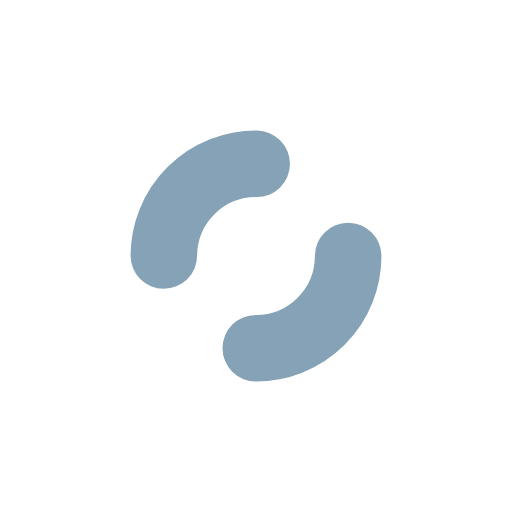
t = 0.00 s
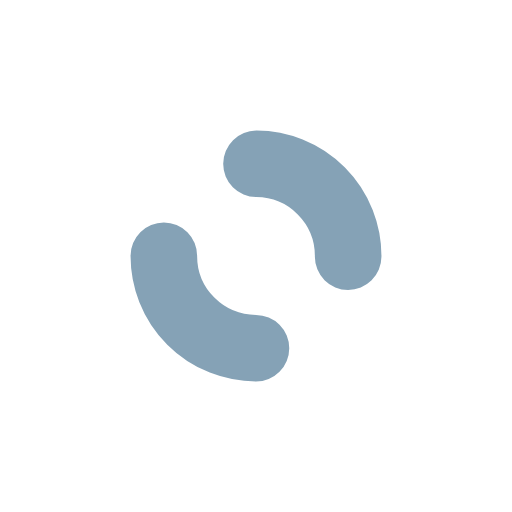
t = 0.33 s
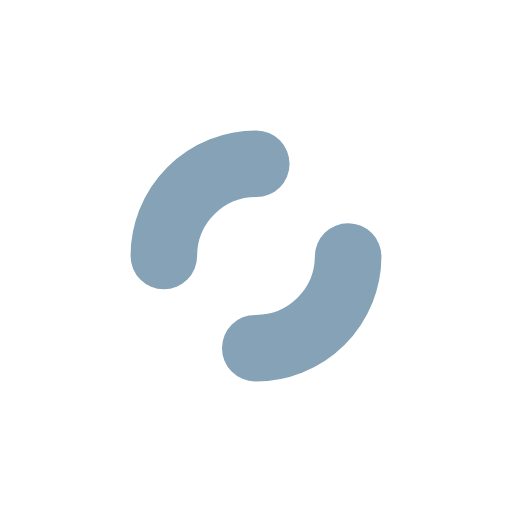
t = 0.66 s
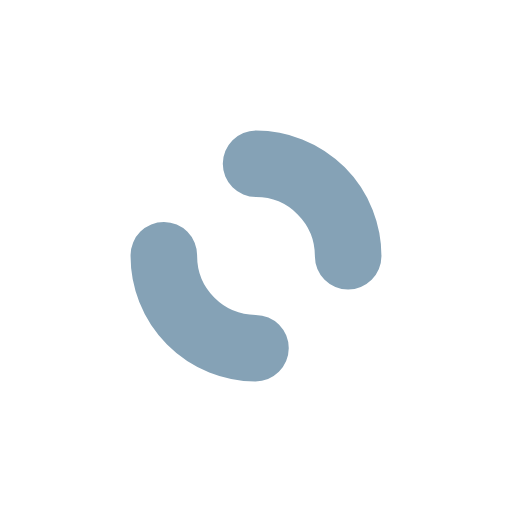
t = 0.99 s

The animated SVG that drew these frames (rendered in a browser with its animation timeline set to each time). Animation: 1 SMIL element (animateTransform=1); one cycle of 1.32 s, repeats indefinitely.

<?xml version="1.0" encoding="utf-8"?>
<svg xmlns="http://www.w3.org/2000/svg" xmlns:xlink="http://www.w3.org/1999/xlink" style="margin: auto; background: none; display: block; shape-rendering: auto;" width="261px" height="261px" viewBox="0 0 100 100" preserveAspectRatio="xMidYMid">
<circle cx="50" cy="50" r="18" stroke-width="13" stroke="#85a2b6" stroke-dasharray="28.274333882308138 28.274333882308138" fill="none" stroke-linecap="round">
  <animateTransform attributeName="transform" type="rotate" repeatCount="indefinite" dur="1.3157894736842106s" keyTimes="0;1" values="0 50 50;360 50 50"></animateTransform>
</circle>
<!-- [ldio] generated by https://loading.io/ --></svg>